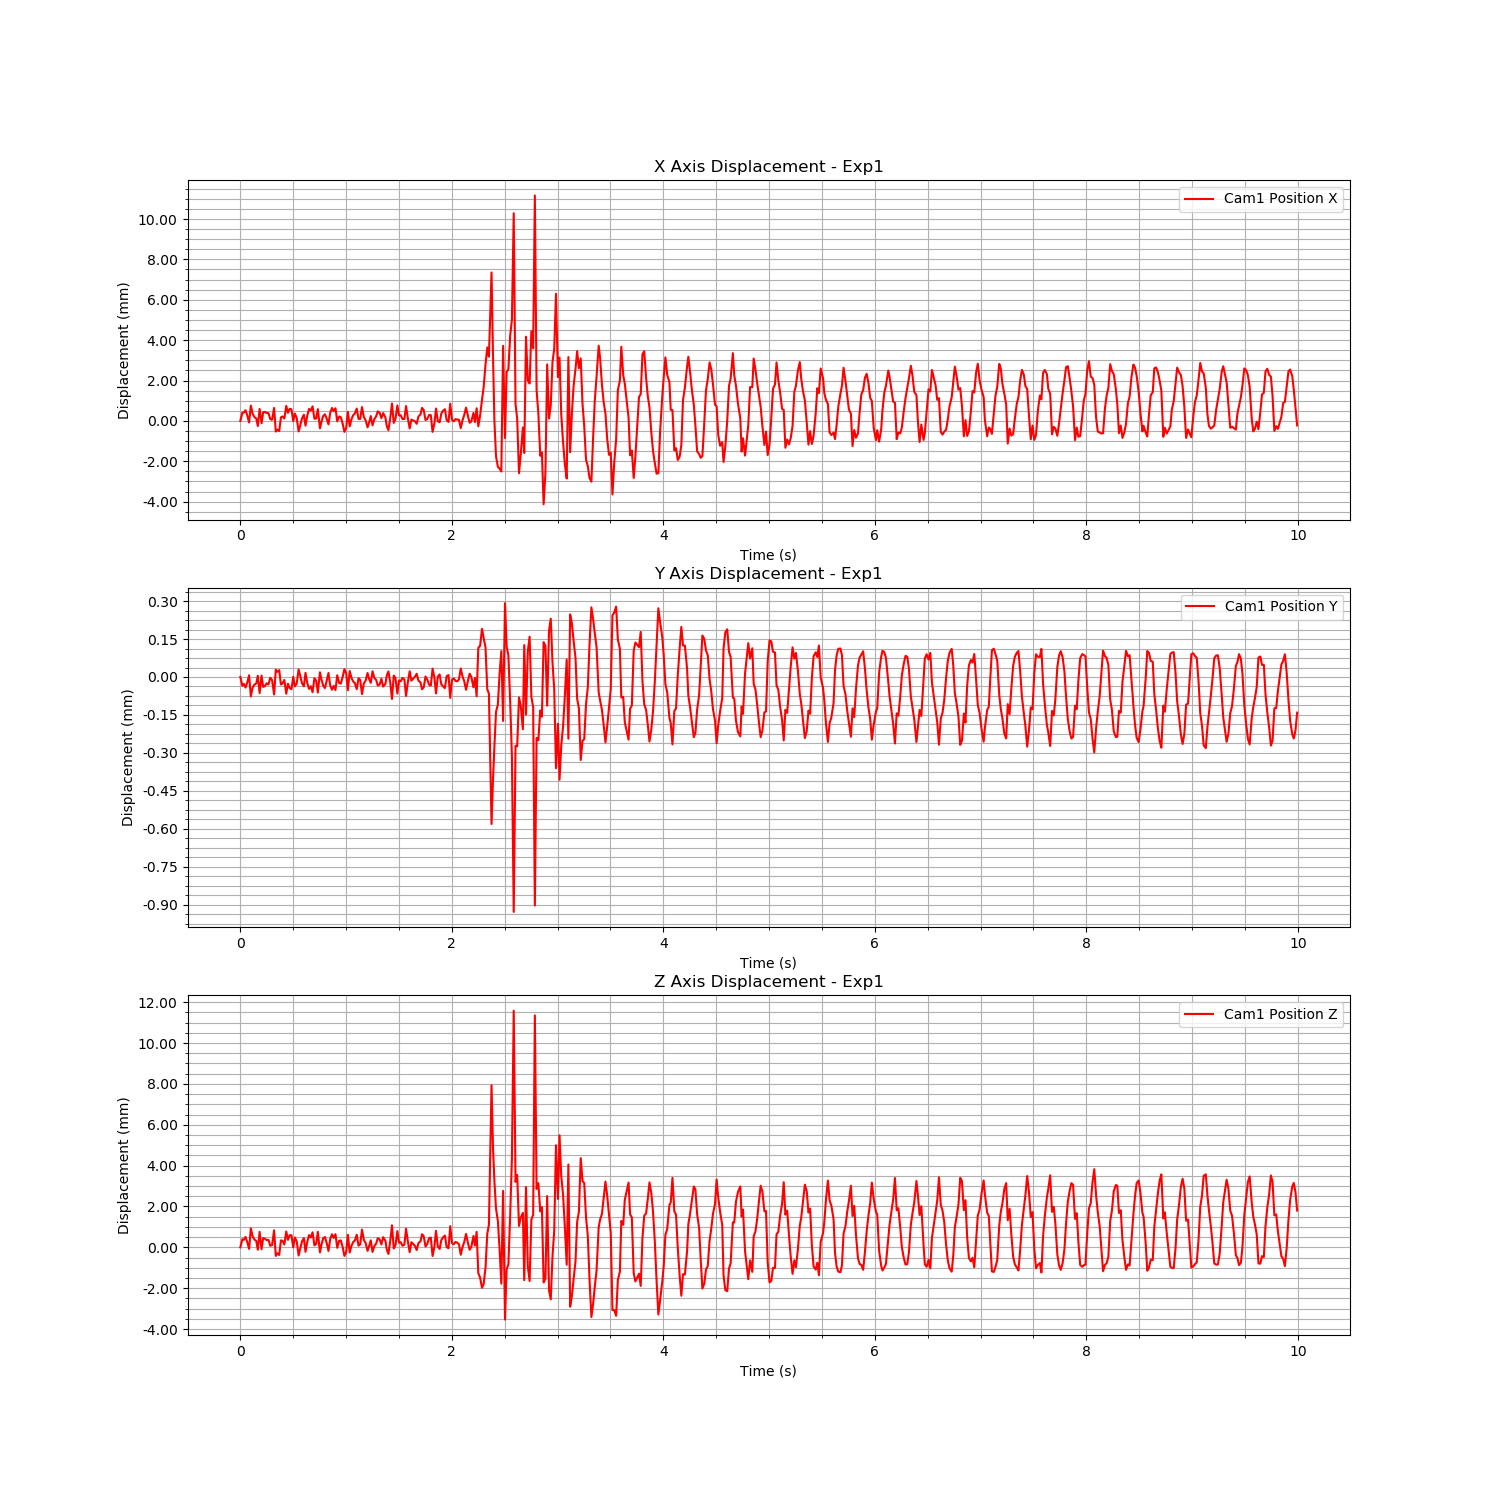

Data behind this chart, as committed beside it:
Time (s), Cam1 Fiducial ID, Cam1 Position X, Cam1 Position Y, Cam1 Position Z, Cam1 Rotation X, Cam1 Rotation Y, Cam1 Rotation Z, Cam1 Rotation W
1723500116, 9, 1.112, -0.09906, 1.227, 0.9323, -0.01877, -0.3603, 0.02659
1723500116, 9, 1.113, -0.09909, 1.228, 0.9325, -0.01887, -0.3598, 0.02607
1723500116, 9, 1.113, -0.09909, 1.228, 0.9326, -0.01896, -0.3595, 0.02661
1723500116, 9, 1.113, -0.0991, 1.228, 0.9325, -0.01898, -0.3596, 0.02622
1723500116, 9, 1.113, -0.09908, 1.228, 0.9325, -0.01907, -0.3598, 0.02582
1723500116, 9, 1.112, -0.09905, 1.227, 0.9323, -0.01893, -0.3602, 0.02633
1723500116, 9, 1.113, -0.09914, 1.228, 0.9326, -0.01901, -0.3596, 0.0257
1723500116, 9, 1.113, -0.0991, 1.228, 0.9324, -0.01898, -0.36, 0.02573
1723500116, 9, 1.112, -0.09909, 1.228, 0.9325, -0.01886, -0.3597, 0.02655
1723500116, 9, 1.112, -0.09908, 1.228, 0.9325, -0.01872, -0.3597, 0.02682
1723500116, 9, 1.112, -0.09905, 1.227, 0.9324, -0.01873, -0.3601, 0.02581
1723500116, 9, 1.113, -0.09912, 1.228, 0.9326, -0.01876, -0.3594, 0.02615
1723500116, 9, 1.112, -0.09905, 1.227, 0.9324, -0.01875, -0.36, 0.02708
1723500116, 9, 1.113, -0.0991, 1.228, 0.9325, -0.01904, -0.3598, 0.02617
1723500116, 9, 1.113, -0.09909, 1.228, 0.9326, -0.01886, -0.3595, 0.02634
1723500116, 9, 1.113, -0.09908, 1.228, 0.9325, -0.0189, -0.3596, 0.02664
1723500116, 9, 1.113, -0.09909, 1.228, 0.9325, -0.01908, -0.3598, 0.02598
1723500116, 9, 1.112, -0.09906, 1.227, 0.9324, -0.01905, -0.36, 0.02617
1723500116, 9, 1.112, -0.09907, 1.228, 0.9324, -0.01898, -0.3599, 0.02654
1723500116, 9, 1.113, -0.09913, 1.228, 0.9325, -0.01906, -0.3597, 0.02536
1723500116, 9, 1.112, -0.09903, 1.227, 0.9324, -0.01877, -0.3601, 0.02578
1723500116, 9, 1.112, -0.09904, 1.227, 0.9324, -0.01861, -0.36, 0.02631
1723500116, 9, 1.112, -0.09903, 1.227, 0.9323, -0.01858, -0.3603, 0.02621
1723500116, 9, 1.112, -0.09909, 1.228, 0.9324, -0.01878, -0.36, 0.0257
1723500116, 9, 1.113, -0.09908, 1.228, 0.9326, -0.01869, -0.3595, 0.02697
1723500116, 9, 1.112, -0.09907, 1.228, 0.9324, -0.0188, -0.3601, 0.02682
1723500116, 9, 1.113, -0.09913, 1.228, 0.9325, -0.019, -0.3597, 0.02604
1723500116, 9, 1.113, -0.09909, 1.228, 0.9325, -0.01897, -0.3597, 0.02636
1723500116, 9, 1.113, -0.0991, 1.228, 0.9326, -0.01907, -0.3595, 0.02631
1723500116, 9, 1.113, -0.09911, 1.228, 0.9325, -0.01914, -0.3597, 0.02586
1723500116, 9, 1.112, -0.09906, 1.227, 0.9324, -0.01897, -0.3601, 0.02616
1723500116, 9, 1.113, -0.0991, 1.228, 0.9325, -0.01905, -0.3598, 0.02595
1723500116, 9, 1.112, -0.09908, 1.228, 0.9324, -0.01896, -0.36, 0.02527
1723500116, 9, 1.112, -0.09903, 1.227, 0.9323, -0.01867, -0.3602, 0.02598
1723500116, 9, 1.112, -0.09905, 1.227, 0.9324, -0.01869, -0.36, 0.02674
1723500116, 9, 1.112, -0.09908, 1.228, 0.9324, -0.0189, -0.36, 0.02613
1723500116, 9, 1.113, -0.0991, 1.228, 0.9325, -0.01865, -0.3596, 0.02623
1723500116, 9, 1.112, -0.09904, 1.227, 0.9323, -0.01872, -0.3601, 0.02696
1723500116, 9, 1.113, -0.09908, 1.228, 0.9324, -0.01891, -0.36, 0.0263
1723500116, 9, 1.113, -0.09911, 1.228, 0.9326, -0.01906, -0.3595, 0.02607
1723500116, 9, 1.113, -0.0991, 1.228, 0.9325, -0.01897, -0.3596, 0.02629
1723500116, 9, 1.113, -0.09912, 1.228, 0.9325, -0.01912, -0.3596, 0.02591
1723500116, 9, 1.112, -0.09906, 1.228, 0.9324, -0.01905, -0.36, 0.026
1723500116, 9, 1.112, -0.09907, 1.228, 0.9324, -0.01893, -0.36, 0.02636
1723500116, 9, 1.113, -0.09912, 1.228, 0.9325, -0.01905, -0.3597, 0.02556
1723500116, 9, 1.112, -0.09904, 1.227, 0.9323, -0.01886, -0.3602, 0.02573
1723500116, 9, 1.112, -0.09907, 1.228, 0.9325, -0.01879, -0.3598, 0.02659
1723500116, 9, 1.113, -0.09909, 1.228, 0.9325, -0.01879, -0.3597, 0.02662
1723500116, 9, 1.113, -0.0991, 1.228, 0.9325, -0.01881, -0.3599, 0.02567
1723500116, 9, 1.112, -0.09907, 1.228, 0.9325, -0.01868, -0.3596, 0.027
1723500116, 9, 1.112, -0.09904, 1.227, 0.9323, -0.01878, -0.3601, 0.02694
1723500116, 9, 1.113, -0.09909, 1.228, 0.9324, -0.01892, -0.3599, 0.02598
1723500116, 9, 1.113, -0.09911, 1.228, 0.9326, -0.019, -0.3594, 0.02643
1723500116, 9, 1.113, -0.09909, 1.228, 0.9325, -0.01906, -0.3596, 0.02646
1723500117, 9, 1.113, -0.09911, 1.228, 0.9326, -0.01919, -0.3596, 0.02586
1723500117, 9, 1.112, -0.09905, 1.227, 0.9323, -0.019, -0.3602, 0.02635
1723500117, 9, 1.113, -0.09908, 1.228, 0.9326, -0.01899, -0.3596, 0.02631
1723500117, 9, 1.112, -0.09909, 1.228, 0.9324, -0.01897, -0.3599, 0.0255
1723500117, 9, 1.112, -0.09906, 1.227, 0.9325, -0.01884, -0.3598, 0.02623
1723500117, 9, 1.112, -0.09903, 1.227, 0.9324, -0.01862, -0.3601, 0.0267
... 533 more rows
